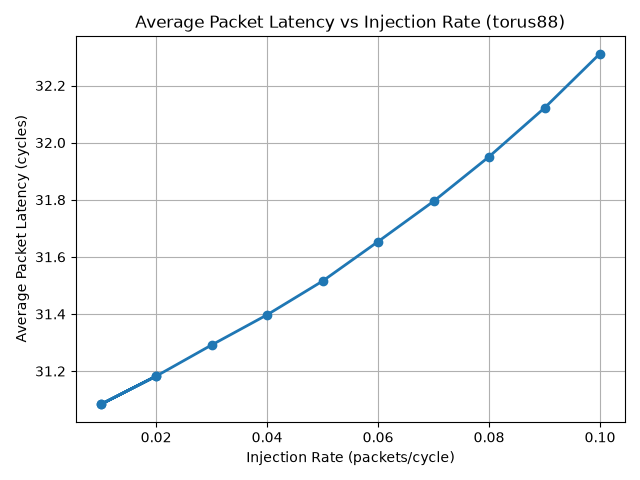

The table this chart was drawn from, first rows:
injection_rate, average_packet_latency
0.01, 31.08
0.02, 31.18
0.01, 31.08
0.02, 31.18
0.03, 31.29
0.04, 31.4
0.05, 31.52
0.06, 31.65
0.07, 31.79
0.08, 31.95
0.09, 32.12
0.1, 32.31
